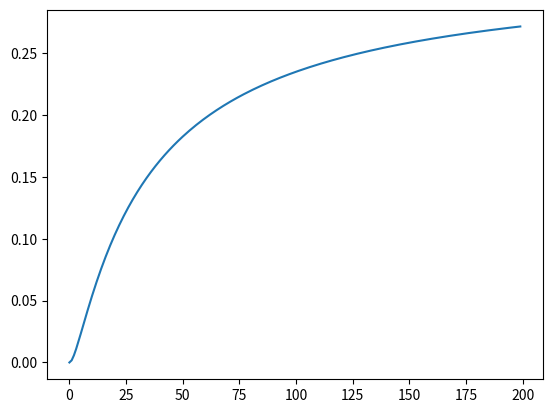

Write the Python code that produced this figure.
import matplotlib.pyplot as plt
import  numpy as np

K_Mg = 10**4.27
K_Ca1 = 10**5.34
K_Ca2 = 10**3.8
C_Ca = np.arange(0,200) #Ca离子浓度从0至60 mMol
C_Mg = 50 #Mg离子浓度为50 mM;

alph =0.32*(1/(1 + K_Ca1/(C_Ca*K_Ca2) + K_Mg*C_Mg/((C_Ca**2)*K_Ca2)))

plt.plot(C_Ca, alph)
 

